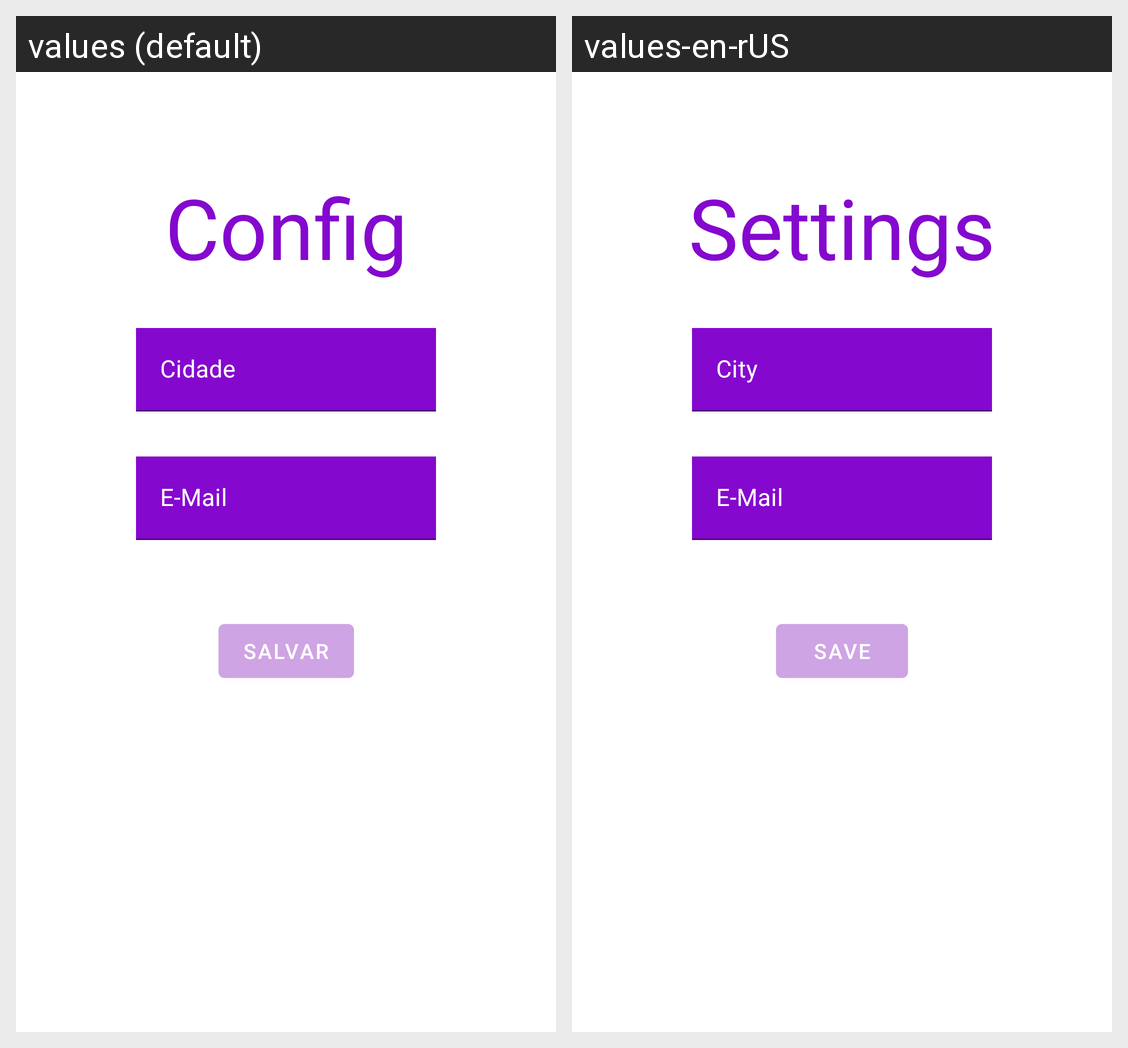

Here is an Android app screen in its default locale and in the app's own translations. Write out the translated-string differences for the strings that appear on this screen.
Android screen res/layout/activity_config.xml rendered under 2 locales, left to right: values (default), values-en-rUS. Device: Nexus 5 (rendered at 1080×1920; each locale shown at half size, 540×960, under a caption strip naming it); theme Theme.ProMeet.
Strings drawn on this screen, with the default value and each locale's value (text and hints the layout hard-codes, and strings that could not be matched under every locale, appear in the picture but are not listed):

configuracoes
  values: Config
  values-en-rUS: Settings

cidade
  values: Cidade
  values-en-rUS: City

email
  values: E-Mail
  values-en-rUS: E-Mail  [not translated; the default value is used]

salvar
  values: Salvar
  values-en-rUS: Save
